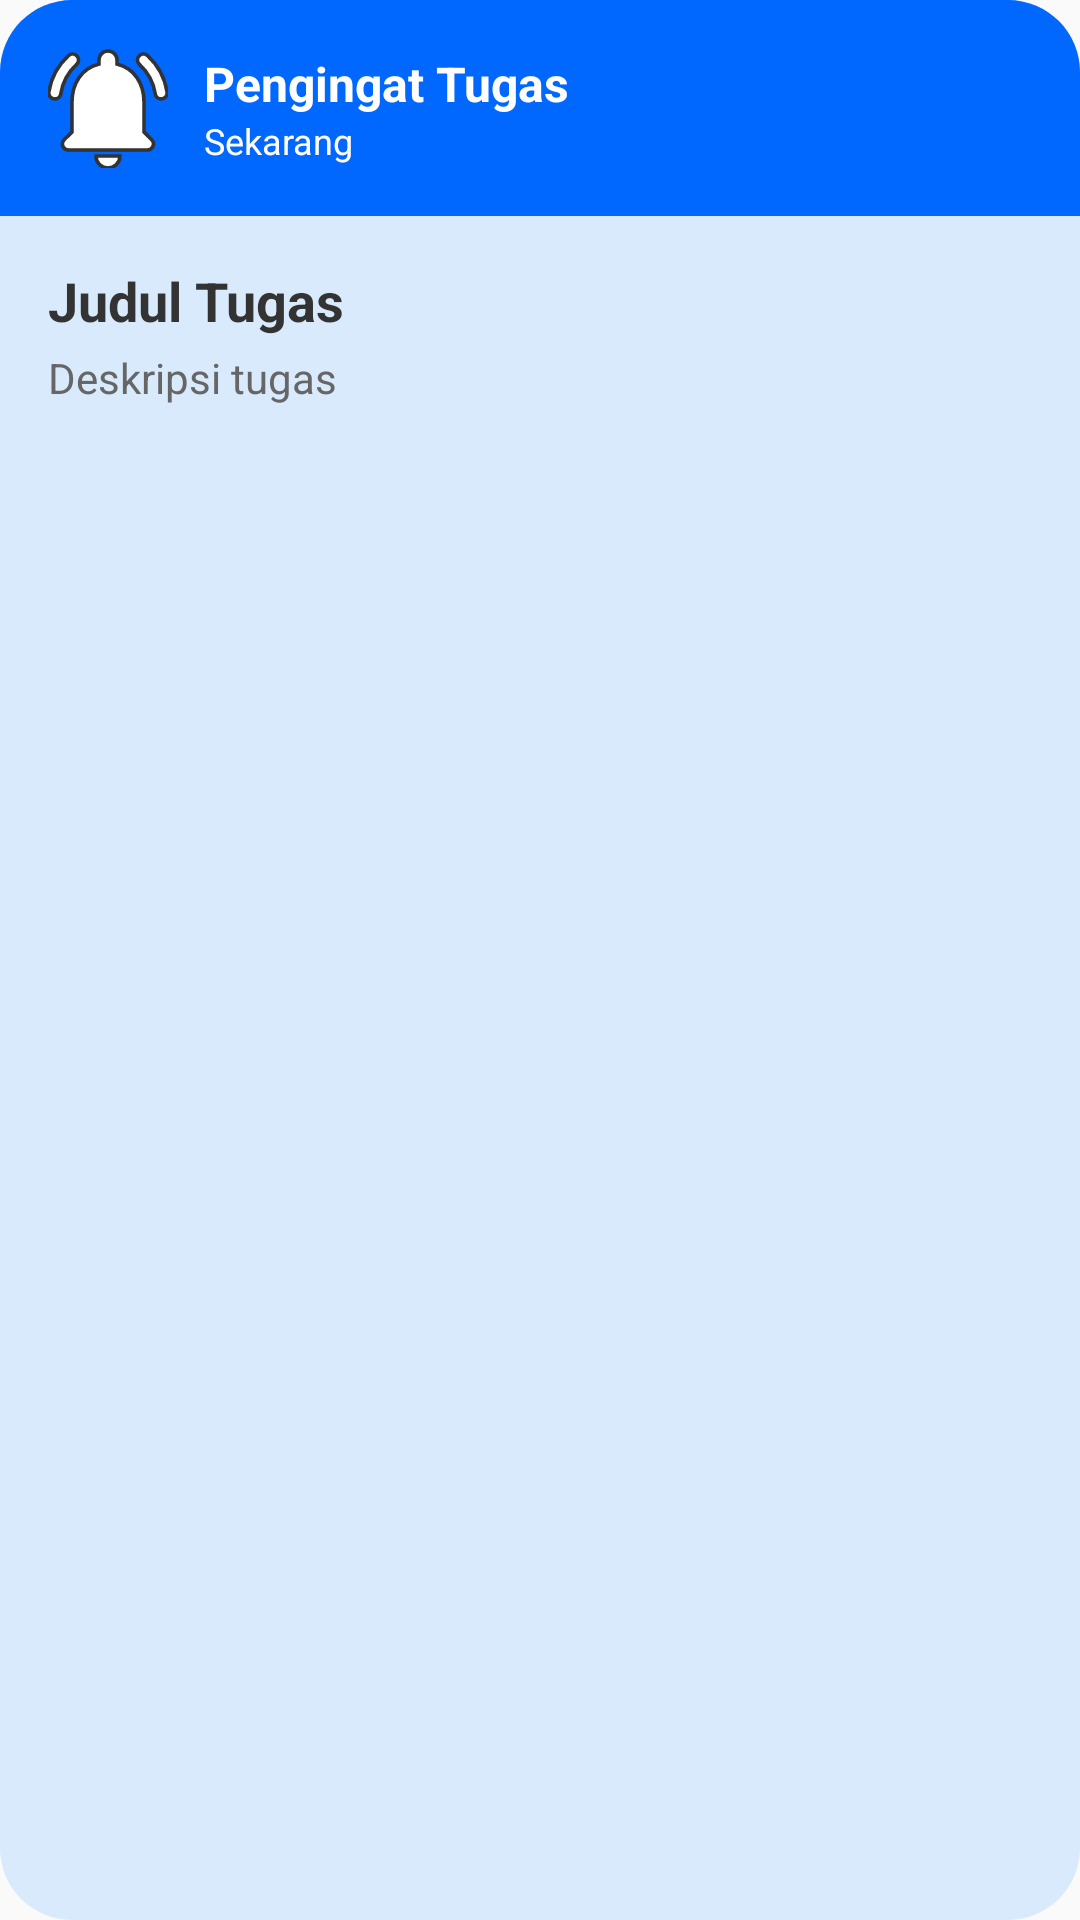

Here is an Android app screen rendered from its layout file. Give the layout XML and the strings, colors and styles it references.
<!-- AndroidManifest.xml: application theme Theme.LumiNote -->
<!-- res/layout/notifikasi_tugas.xml -->
<?xml version="1.0" encoding="utf-8"?>
<LinearLayout
    xmlns:android="http://schemas.android.com/apk/res/android"
    android:layout_width="match_parent"
    android:layout_height="wrap_content"
    android:background="@drawable/bg_dialog"
    android:orientation="vertical"
    android:padding="0dp">

    
    <LinearLayout
        android:id="@+id/notificationHeader"
        android:layout_width="match_parent"
        android:layout_height="wrap_content"
        android:background="@drawable/bg_header_blue"
        android:orientation="horizontal"
        android:padding="16dp"
        android:gravity="center_vertical">

        <ImageView
            android:id="@+id/notificationIcon"
            android:layout_width="40dp"
            android:layout_height="40dp"
            android:src="@drawable/ic_notification"
            android:contentDescription="@string/cd_notification_icon"/>

        <LinearLayout
            android:layout_width="0dp"
            android:layout_height="wrap_content"
            android:layout_marginStart="12dp"
            android:layout_weight="1"
            android:orientation="vertical">

            <TextView
                android:id="@+id/tvLabelHeader"
                android:layout_width="wrap_content"
                android:layout_height="wrap_content"
                android:text="@string/notification_header_title"
                android:textSize="16sp"
                android:textStyle="bold"
                android:textColor="@color/white"/>

            <TextView
                android:id="@+id/tvWaktu"
                android:layout_width="wrap_content"
                android:layout_height="wrap_content"
                android:text="@string/notification_time_now"
                android:textSize="12sp"
                android:textColor="@color/white"/>
        </LinearLayout>

    </LinearLayout>

    
    <LinearLayout
        android:id="@+id/notificationContent"
        android:layout_width="match_parent"
        android:layout_height="wrap_content"
        android:orientation="vertical"
        android:padding="16dp"
        android:background="@color/card_color">

        <TextView
            android:id="@+id/tvJudul"
            android:layout_width="wrap_content"
            android:layout_height="wrap_content"
            android:text="@string/notification_task_title"
            android:textSize="18sp"
            android:textStyle="bold"
            android:textColor="@color/text_primary"/>

        <TextView
            android:id="@+id/tvDeskripsi"
            android:layout_width="wrap_content"
            android:layout_height="wrap_content"
            android:text="@string/notification_task_description"
            android:textSize="14sp"
            android:textColor="@color/text_secondary"
            android:layout_marginTop="4dp"/>

        <TextView
            android:id="@+id/tvLabelContent"
            android:layout_width="wrap_content"
            android:layout_height="wrap_content"
            android:layout_marginTop="8dp"
            android:text="@string/notification_extra_label"
            android:textSize="12sp"
            android:textStyle="italic"
            android:textColor="@color/text_secondary"
            android:visibility="gone"/>

    </LinearLayout>

</LinearLayout>
<!-- resources referenced by this layout -->
<resources>
  <color name="card_color">#D9EAFD</color>
  <color name="text_primary">#333333</color>
  <color name="text_secondary">#666666</color>
  <color name="white">#FFFFFF</color>
  <!-- drawable bg_dialog (drawable) -->
  <?xml version="1.0" encoding="utf-8"?>
  <shape xmlns:android="http://schemas.android.com/apk/res/android">
      <solid android:color="@color/card_color" /> <corners android:radius="24dp" /> <padding
      android:left="4dp"
      android:top="4dp"
      android:right="4dp"
      android:bottom="4dp" />
  </shape>
  <!-- drawable bg_header_blue (drawable) -->
  <?xml version="1.0" encoding="utf-8"?>
  <shape xmlns:android="http://schemas.android.com/apk/res/android">
      <solid android:color="@color/header_notif" />
      <corners
          android:topLeftRadius="24dp"
          android:topRightRadius="24dp"
          android:bottomLeftRadius="0dp"
          android:bottomRightRadius="0dp" />
  </shape>
  <!-- drawable ic_notification (drawable) -->
  <vector xmlns:android="http://schemas.android.com/apk/res/android" android:height="50dp" android:viewportHeight="20" android:viewportWidth="20" android:width="50dp">
        
      <path
          android:fillColor="@color/whiteb"
          android:fillType="evenOdd"
          android:pathData="M16,14L16,9C16,5.93 14.36,3.36 11.5,2.68L11.5,2C11.5,1.17 10.82,0.5 9.99,0.5C9.16,0.5 8.5,1.17 8.5,2L8.5,2.68C5.63,3.36 4,5.92 4,9L4,14L2.7,15.29C2.07,15.92 2.51,17 3.4,17L16.57,17C17.46,17 17.91,15.92 17.28,15.29L16,14ZM9.99,20C11.09,20 11.99,19.1 11.99,18L7.99,18C7.99,19.1 8.88,20 9.99,20ZM4.77,2.73C5.19,2.35 5.2,1.7 4.8,1.3C4.42,0.92 3.8,0.91 3.41,1.28C1.7,2.84 0.52,4.96 0.14,7.34C0.05,7.95 0.52,8.5 1.14,8.5C1.62,8.5 2.04,8.15 2.12,7.67C2.42,5.73 3.38,4 4.77,2.73ZM16.6,1.28C16.2,0.91 15.58,0.92 15.2,1.3C14.8,1.7 14.82,2.34 15.23,2.72C16.61,3.99 17.58,5.72 17.88,7.66C17.95,8.14 18.37,8.49 18.86,8.49C19.47,8.49 19.95,7.94 19.85,7.33C19.47,4.96 18.3,2.85 16.6,1.28Z"
          android:strokeColor="@color/text_primary"
          android:strokeWidth="0.6"/>
      
  </vector>
  <string name="cd_notification_icon">Ikon notifikasi</string>
  <string name="notification_extra_label">Informasi tambahan</string>
  <string name="notification_header_title">Pengingat Tugas</string>
  <string name="notification_task_description">Deskripsi tugas</string>
  <string name="notification_task_title">Judul Tugas</string>
  <string name="notification_time_now">Sekarang</string>
  <color name="header_notif">#0067FF</color>
  <color name="whiteb">#FFFFFF</color>
  <color name="purple_500">#FF6200EE</color>
  <color name="purple_700">#FF3700B3</color>
  <color name="teal_200">#FF03DAC5</color>
  <color name="teal_700">#FF018786</color>
  <color name="black">#000000</color>
  <color name="header_color">#BCCCDC</color>
  <color name="background_primary">#FFFFFF</color>
  <color name="text_hint">#999999</color>
  <color name="bottom_nav_color">#9AA6B2</color>
  <style name="CustomTimePickerStyle" parent="android:Widget.Material.Light.TimePicker">
          <item name="android:timePickerMode">spinner</item>
          
          <item name="android:textColorPrimary">@color/text_secondary</item>
          
          <item name="android:textColorSecondary">@color/text_hint</item>
          
          <item name="android:colorControlNormal">@color/blackblue</item>
      </style>
  <color name="blackblue">#000000</color>
</resources>
